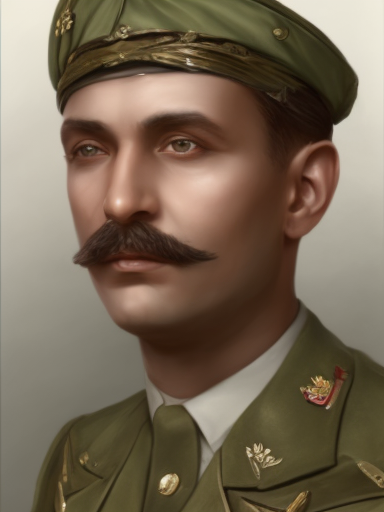
Generation parameters embedded in this image by AUTOMATIC1111 Stable Diffusion web UI or a fork of it (Forge, ...) (PNG 'parameters' text chunk):
male, matte painting, sharp focus, hoi4_vanilla_portrait_style, military uniform, indian
Steps: 20, Sampler: Euler, CFG scale: 7, Seed: 4075114253, Size: 384x512, Model hash: 9b8aa544, Batch size: 8, Batch pos: 4